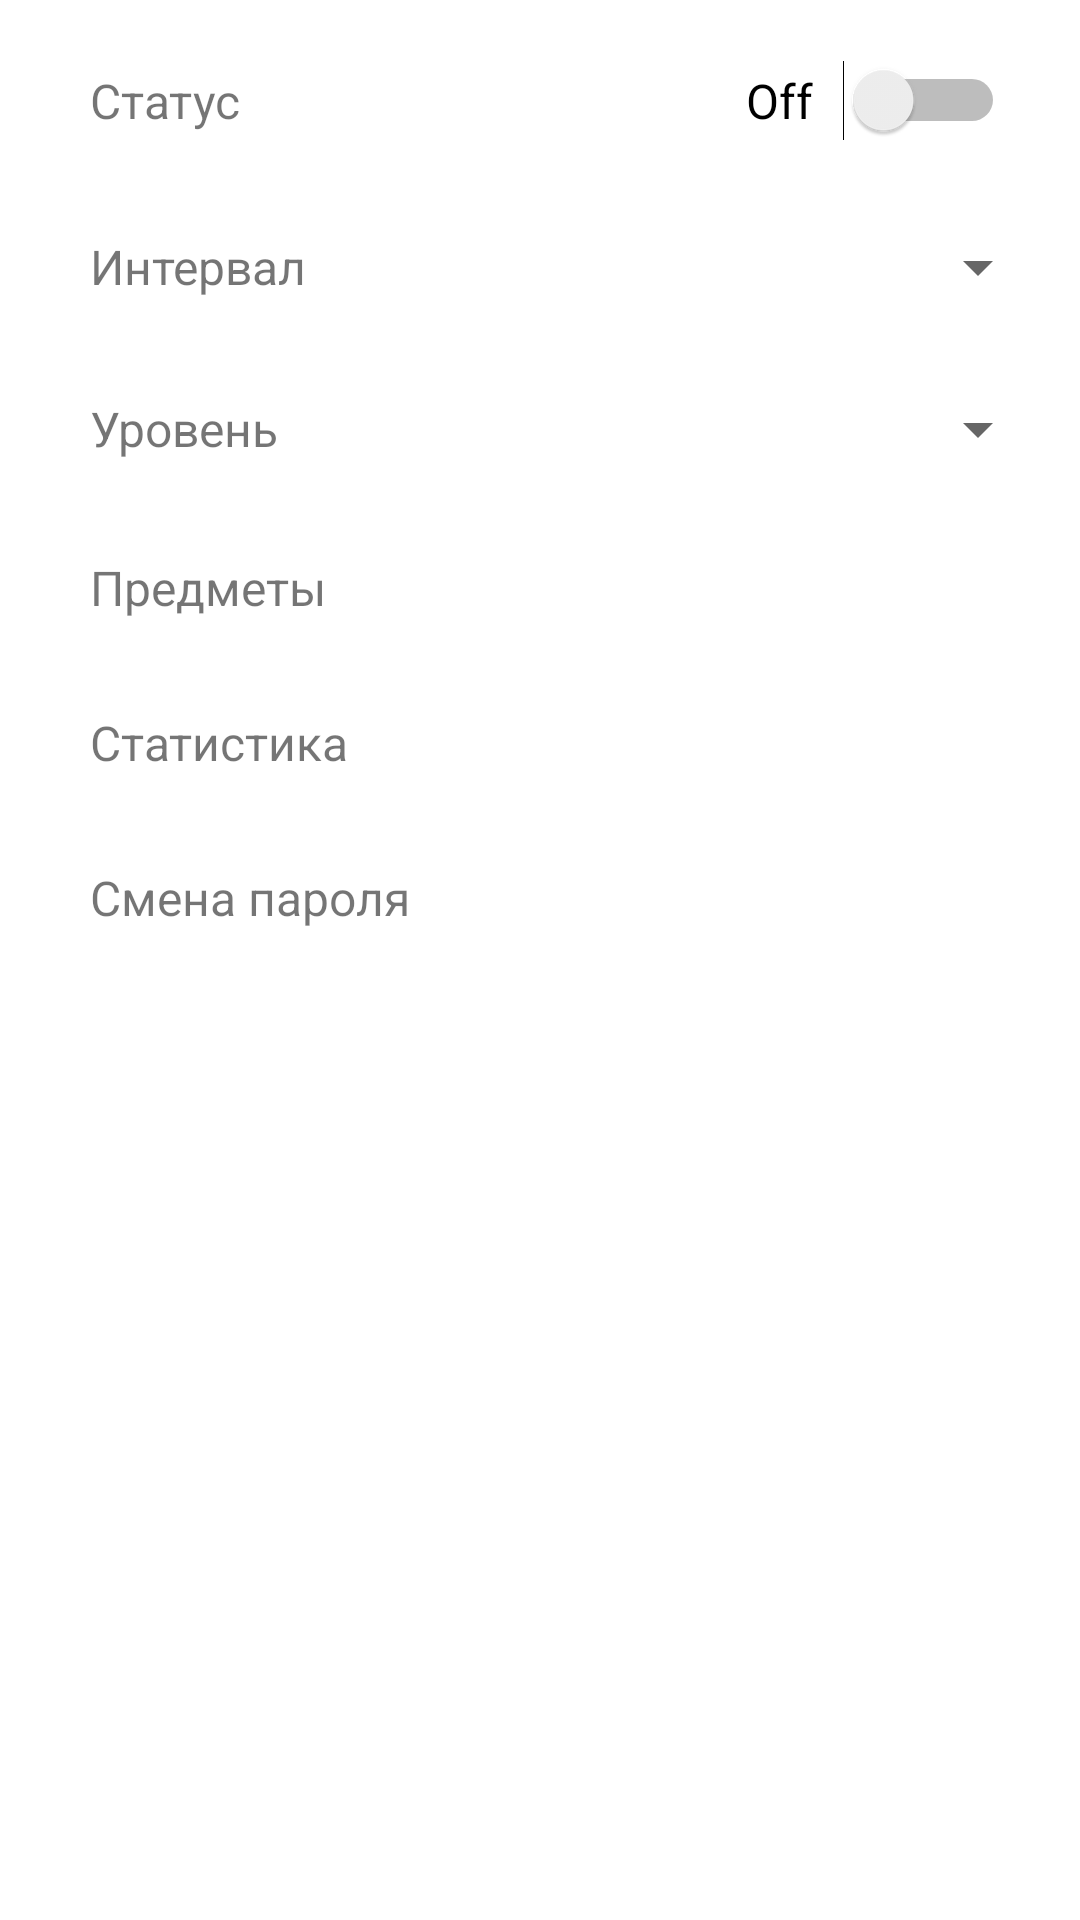

Android layout source for this screen:
<!-- AndroidManifest.xml: application theme AppTheme -->
<!-- res/layout/activity_settings.xml -->
<?xml version="1.0" encoding="utf-8"?>
<LinearLayout xmlns:android="http://schemas.android.com/apk/res/android"
    xmlns:app="http://schemas.android.com/apk/res-auto"
    android:orientation="vertical"
    android:background="@android:color/white"
    android:layout_width="match_parent"
    android:layout_height="match_parent">

    <LinearLayout xmlns:android="http://schemas.android.com/apk/res/android"
        android:orientation="horizontal" android:layout_width="match_parent"
        android:layout_height="wrap_content"
        android:layout_marginTop="20dp">

        <TextView
            android:id="@+id/textView"
            android:layout_width="179dp"
            android:layout_height="wrap_content"
            android:layout_gravity="center_vertical"
            android:layout_marginLeft="30dp"
            android:text="Статус"
            android:textSize="16sp" />

        <Switch
            android:id="@+id/switch_enable_service"
            android:layout_width="match_parent"
            android:layout_height="wrap_content"
            android:layout_gravity="center_vertical"
            android:layout_marginRight="25dp"
            android:switchPadding="10dp"
            android:text="Off"
            android:textAlignment="textEnd"
            android:textAllCaps="false"
            android:textSize="16sp" />
    </LinearLayout>

    <LinearLayout xmlns:android="http://schemas.android.com/apk/res/android"
        android:orientation="horizontal" android:layout_width="match_parent"
        android:layout_height="wrap_content"
        android:layout_marginTop="30dp">

        <TextView
            android:id="@+id/textView2"
            android:layout_width="179dp"
            android:layout_height="wrap_content"
            android:layout_gravity="center_vertical"
            android:layout_marginLeft="30dp"
            android:text="Интервал"
            android:textSize="16sp" />

        <Spinner
            android:id="@+id/spinner_interval"
            android:layout_width="match_parent"
            android:layout_height="wrap_content"
            android:layout_marginRight="10dp"
            android:layout_gravity="center_vertical"/>
    </LinearLayout>

    <LinearLayout xmlns:android="http://schemas.android.com/apk/res/android"
        android:orientation="horizontal" android:layout_width="match_parent"
        android:layout_height="wrap_content"
        android:layout_marginTop="30dp">

        <TextView
            android:id="@+id/textView3"
            android:layout_width="179dp"
            android:layout_height="wrap_content"
            android:layout_gravity="center_vertical"
            android:layout_marginLeft="30dp"
            android:text="Уровень"
            android:textSize="16sp" />

        <Spinner
            android:id="@+id/spinner_klass"
            android:layout_width="match_parent"
            android:layout_height="wrap_content"
            android:layout_marginRight="10dp"
            android:layout_gravity="center_vertical"/>

    </LinearLayout>

    <LinearLayout
        android:layout_width="match_parent"
        android:layout_height="wrap_content"
        android:layout_marginTop="30dp"
        android:orientation="horizontal">

        <TextView
            android:id="@+id/textView4"
            android:layout_width="179dp"
            android:layout_height="wrap_content"
            android:layout_gravity="center_vertical"
            android:layout_marginLeft="30dp"
            android:text="Предметы"
            android:layout_weight="20"
            android:textSize="16sp" />

        <ImageButton
            android:id="@+id/button_subjects_list"
            android:layout_width="wrap_content"
            android:layout_height="wrap_content"
            android:layout_gravity="center_vertical"
            android:layout_weight="1"
            android:layout_marginRight="10dp"
            android:background="@android:color/transparent"
            app:srcCompat="@drawable/ic_right_arrow" />
    </LinearLayout>

    <LinearLayout
        android:layout_width="match_parent"
        android:layout_height="wrap_content"
        android:layout_marginTop="30dp"
        android:orientation="horizontal">

        <TextView
            android:id="@+id/textView5"
            android:layout_width="179dp"
            android:layout_height="wrap_content"
            android:layout_gravity="center_vertical"
            android:layout_marginLeft="30dp"
            android:text="Статистика"
            android:layout_weight="20"
            android:textSize="16sp" />

        <ImageButton
            android:id="@+id/button_statistics"
            android:layout_width="wrap_content"
            android:layout_height="wrap_content"
            android:layout_gravity="center_vertical"
            android:layout_weight="1"
            android:layout_marginRight="10dp"
            android:background="@android:color/transparent"
            app:srcCompat="@drawable/ic_right_arrow"/>
    </LinearLayout>

    <LinearLayout
        android:layout_width="match_parent"
        android:layout_height="wrap_content"
        android:layout_marginTop="30dp"
        android:orientation="horizontal">

        <TextView
            android:id="@+id/textView6"
            android:layout_width="179dp"
            android:layout_height="wrap_content"
            android:layout_gravity="center_vertical"
            android:layout_marginLeft="30dp"
            android:layout_weight="20"
            android:text="Смена пароля"
            android:textSize="16sp" />

        <ImageButton
            android:id="@+id/button_change_password"
            android:layout_width="wrap_content"
            android:layout_height="wrap_content"
            android:layout_weight="1"
            android:layout_marginRight="10dp"
            android:layout_gravity="center_vertical"
            android:background="@android:color/transparent"
            app:srcCompat="@drawable/ic_right_arrow"/>
    </LinearLayout>

    <ImageButton
        android:id="@+id/startButton"
        android:layout_width="50dp"
        android:layout_height="50dp"
        android:layout_marginTop="50dp"
        android:layout_gravity="center"
        android:layout_marginBottom="20dp"
        android:background="@android:color/transparent"
        app:srcCompat="@drawable/ic_lock"/>

</LinearLayout>
<!-- resources referenced by this layout -->
<resources>
  <!-- drawable ic_lock (drawable) -->
  <vector xmlns:android="http://schemas.android.com/apk/res/android"
          android:width="50dp"
          android:height="50dp"
          android:viewportWidth="60.0"
          android:viewportHeight="60.0">
      <path
          android:pathData="M36,16c0,-3.31 -2.69,-6 -6,-6s-6,2.69 -6,6v5h-5v19h22V21h-5V16zM26,16c0,-2.21 1.79,-4 4,-4s4,1.79 4,4v5h-8V16zM39,23v15H21V23h3h12H39z"
          android:fillColor="#FFDA44"/>
      <path
          android:pathData="M29,32.86V35c0,0.55 0.45,1 1,1s1,-0.45 1,-1v-2.14c1.72,-0.45 3,-2 3,-3.86c0,-2.21 -1.79,-4 -4,-4s-4,1.79 -4,4C26,30.86 27.28,32.41 29,32.86zM30,27c1.1,0 2,0.9 2,2s-0.9,2 -2,2s-2,-0.9 -2,-2S28.9,27 30,27z"
          android:fillColor="#FFDA44"/>
      <path
          android:pathData="M30,0C15.11,0 3,12.11 3,27c0,14.11 10.88,25.72 24.69,26.9l-4.4,4.4c-0.39,0.39 -0.39,1.02 0,1.41C23.49,59.9 23.74,60 24,60s0.51,-0.1 0.71,-0.29l6,-6c0.09,-0.09 0.17,-0.2 0.22,-0.33c0.1,-0.24 0.1,-0.52 0,-0.76c-0.05,-0.12 -0.12,-0.23 -0.22,-0.33l-6,-6c-0.39,-0.39 -1.02,-0.39 -1.41,0s-0.39,1.02 0,1.41l4.16,4.16C14.86,50.59 5,39.93 5,27C5,13.22 16.22,2 30,2s25,11.22 25,25c0,6.63 -2.57,12.88 -7.24,17.59c-0.39,0.39 -0.39,1.03 0.01,1.41c0.39,0.39 1.02,0.38 1.41,-0.01C54.22,40.91 57,34.16 57,27C57,12.11 44.89,0 30,0z"
          android:fillColor="#FFDA44"/>
  </vector>
  <!-- drawable ic_right_arrow (drawable) -->
  <vector xmlns:android="http://schemas.android.com/apk/res/android"
          android:width="30dp"
          android:height="30dp"
          android:viewportWidth="54.0"
          android:viewportHeight="54.0">
      <path
          android:pathData="M27,53L27,53C12.64,53 1,41.36 1,27v0C1,12.64 12.64,1 27,1h0c14.36,0 26,11.64 26,26v0C53,41.36 41.36,53 27,53z"
          android:fillColor="#FFFFFF"/>
      <path
          android:pathData="M27,54C12.11,54 0,41.89 0,27S12.11,0 27,0s27,12.11 27,27S41.89,54 27,54zM27,2C13.22,2 2,13.22 2,27s11.22,25 25,25s25,-11.22 25,-25S40.78,2 27,2z"
          android:fillColor="#039af4"/>
      <path
          android:pathData="M22.29,40c-0.26,0 -0.51,-0.1 -0.71,-0.29c-0.39,-0.39 -0.39,-1.02 0,-1.41L32.88,27L21.59,15.71c-0.39,-0.39 -0.39,-1.02 0,-1.41s1.02,-0.39 1.41,0l11.5,11.5c0.67,0.67 0.67,1.75 0,2.42L23,39.71C22.81,39.9 22.55,40 22.29,40z"
          android:fillColor="#039af4"/>
  </vector>
  <style name="AppTheme" parent="Theme.AppCompat.Light.DarkActionBar">
          
          <item name="colorPrimary">@color/colorPrimary</item>
          <item name="colorPrimaryDark">@color/colorPrimaryDark</item>
          <item name="colorAccent">@color/light_blue_500</item>
      </style>
  <!-- not gathered from this repository: default colours our renderer supplied (Android Studio template values) -->
  <color name="colorPrimary">#FF6200EE</color>
  <color name="colorPrimaryDark">#FF3700B3</color>
</resources>
